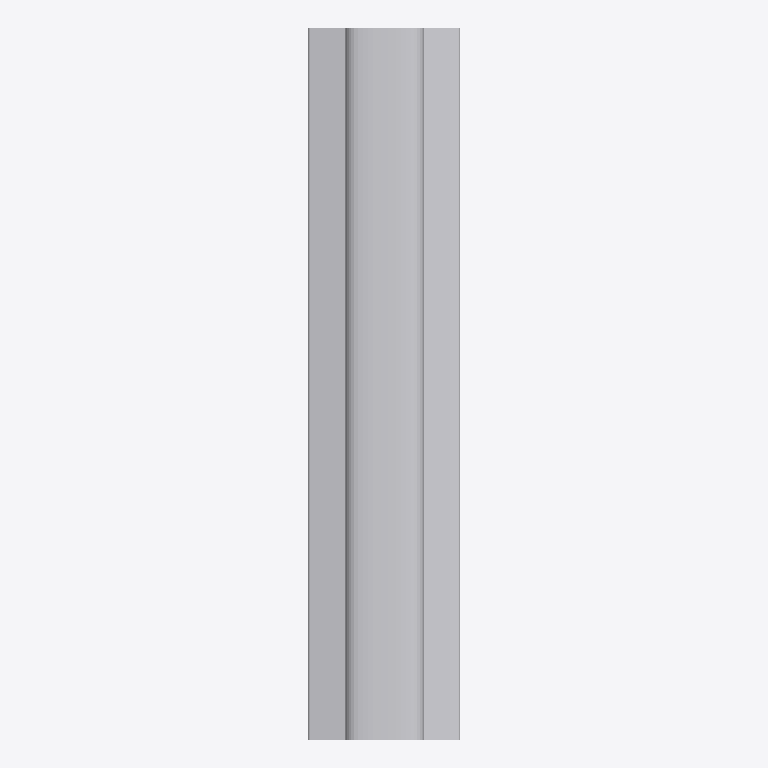
Plan cut of the same IFC building model at storey 'Ebene 1' (level 0.00 m, cut at 1.40 m), seen from above with north up, elements coloured by IFC class: 1 other element (light grey). No cut surface shows.
Extent 0.128 m × 0.600 m × 0.148 m (x, y, z). Storeys (1): Ebene 1 at 0.00 m. Elements (1): 1 IfcBuildingElementProxy.

HEADER;
FILE_DESCRIPTION(('ViewDefinition [CoordinationView]'),'2;1');
FILE_NAME('Projektnummer','2019-11-27T10:07:08',(''),(''),'The EXPRESS Data Manager Version 5.02.0100.07 : ','23.0.13600.0000 - Exporter 19.0.0.401 - Default ','');
FILE_SCHEMA(('IFC2X3'));
ENDSEC;
DATA;
#108=IFCPROJECT('3FWpZw7KL1ru5FLEQDCiea',#41,'Projektnummer',$,$,'Projektname','Projektstatus',(#97,#105),#92);
#579=IFCSITE('3FWpZw7KL1ru5FLEQDCiec',#41,'Default',$,'',#578,$,$,.ELEMENT.,(42,21,31,181945),(-71,-3,-24,-263305),0.0,$,$);
#118=IFCBUILDING('3FWpZw7KL1ru5FLEQDCieb',#41,'',$,$,#32,$,'',.ELEMENT.,$,$,#114);
#127=IFCBUILDINGSTOREY('3FWpZw7KL1ru5FLEPopGRR',#41,'Ebene 1',$,$,#125,$,'Ebene 1',.ELEMENT.,0.0);
#513=IFCBUILDINGELEMENTPROXY('25rwXpfZLCkO5LCA5rVpwm',#41,'Familie1:Norm:202755',$,'Norm',#511,#506,'202755',$);
ENDSEC;
